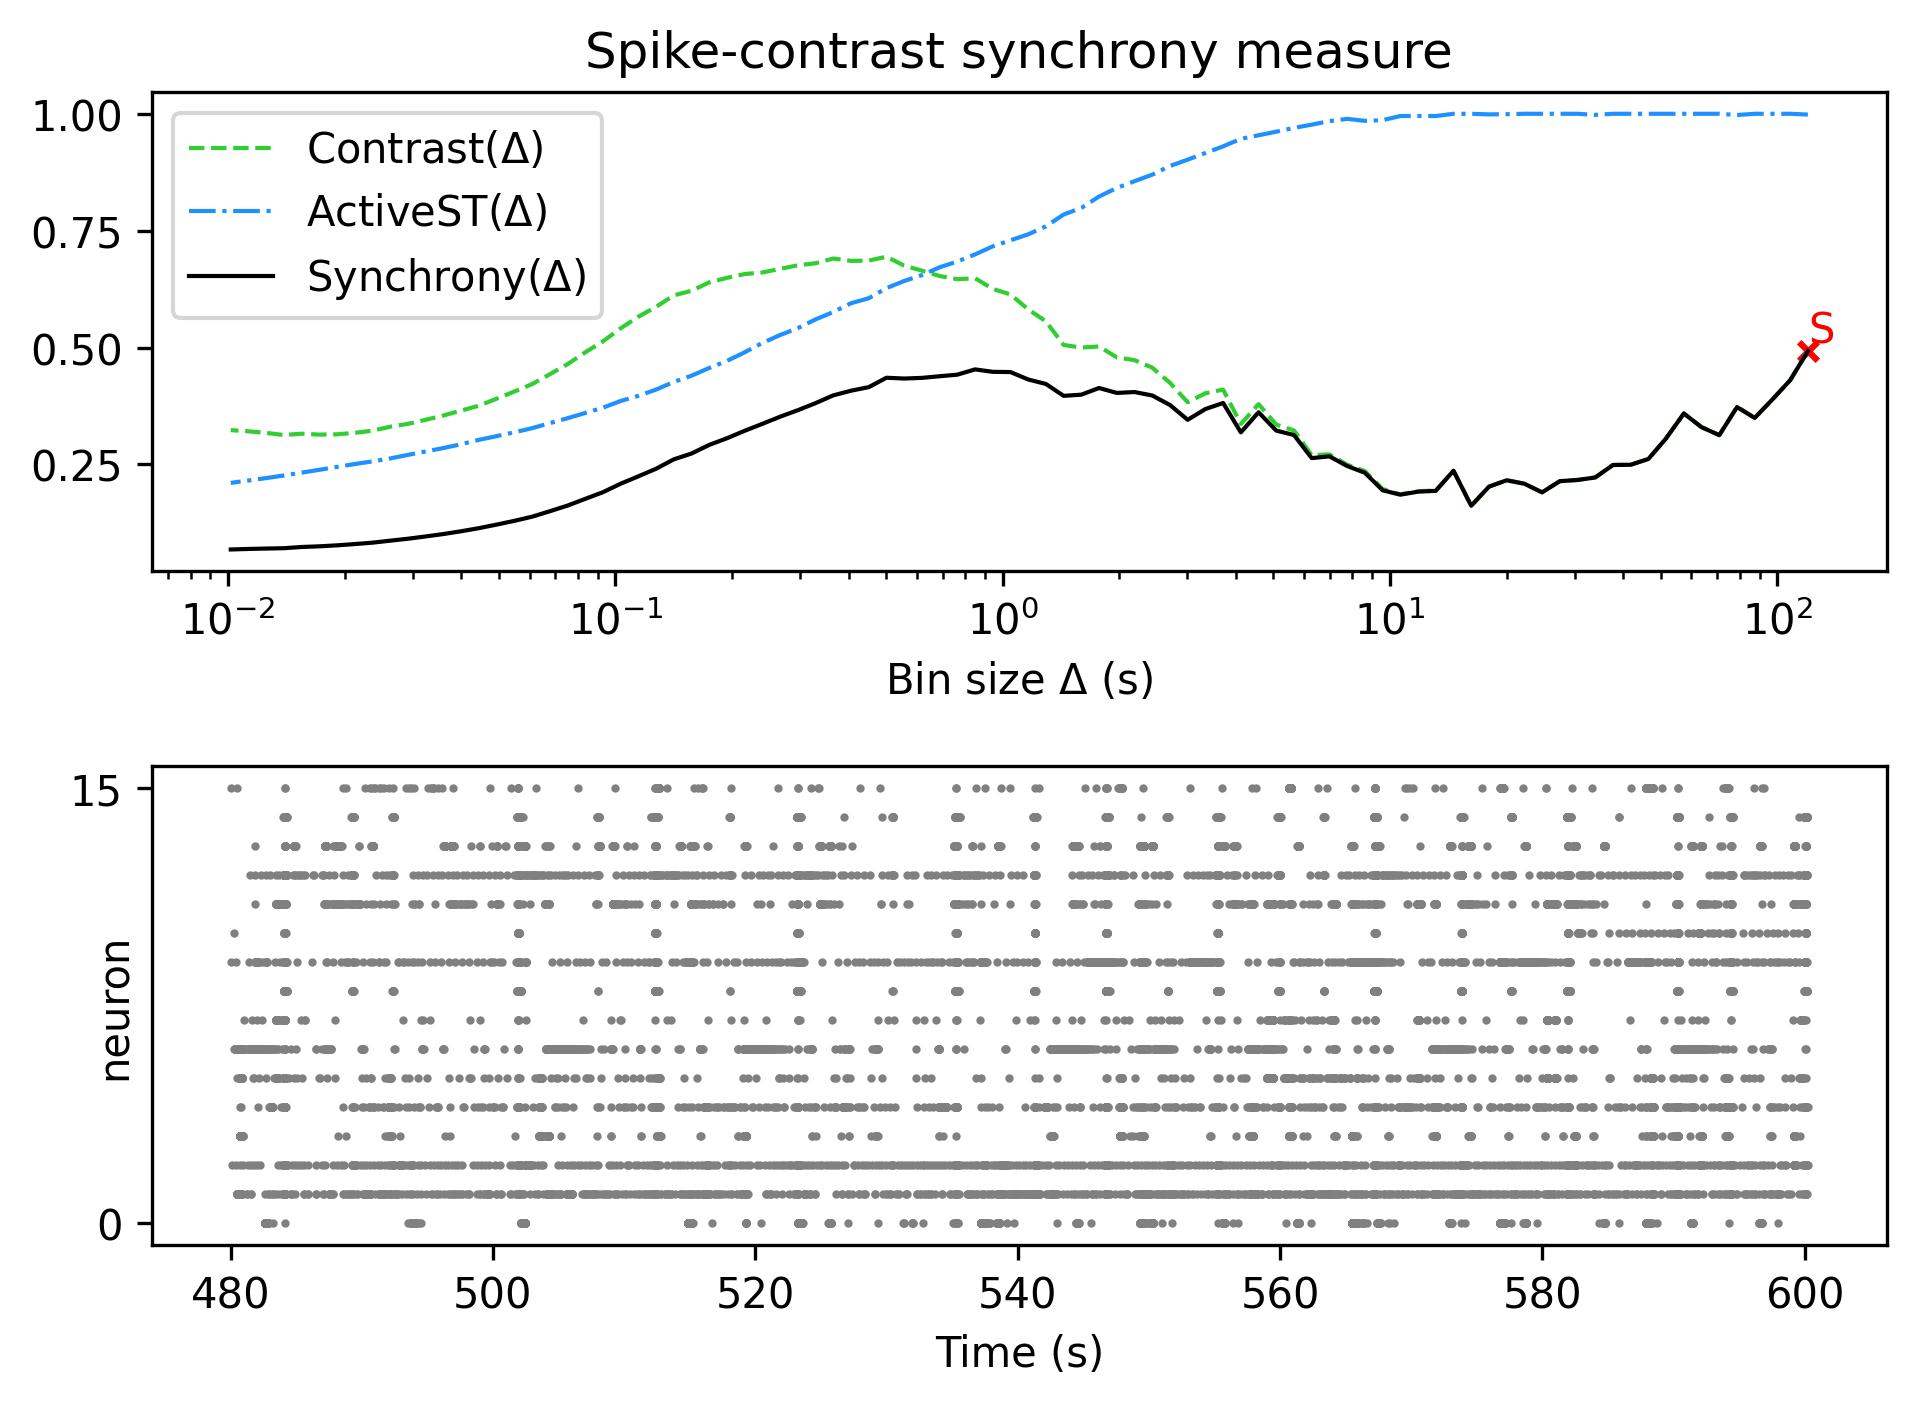

Data behind this chart, as committed beside it:
, Spike-contrast (120.0 s), Spike-contrast (108.0 s), Spike-contrast (97.2 s), Spike-contrast (87.48 s), Spike-contrast (78.732 s), Spike-contrast (70.859 s), Spike-contrast (63.773 s), Spike-contrast (57.396 s), Spike-contrast (51.656 s), Spike-contrast (46.49 s), Spike-contrast (41.841 s), Spike-contrast (37.657 s), Spike-contrast (33.892 s), Spike-contrast (30.502 s), Spike-contrast (27.452 s), Spike-contrast (24.707 s), Spike-contrast (22.236 s), Spike-contrast (20.013 s), Spike-contrast (18.011 s), Spike-contrast (16.21 s), Spike-contrast (14.589 s), Spike-contrast (13.13 s), Spike-contrast (11.817 s)
0, 0.4924, 0.4301, 0.3891, 0.3495, 0.3726, 0.3126, 0.3296, 0.359, 0.3059, 0.2617, 0.2493, 0.2488, 0.222, 0.2168, 0.2142, 0.1903, 0.2088, 0.2161, 0.2023, 0.1616, 0.2364, 0.1935, 0.1918
